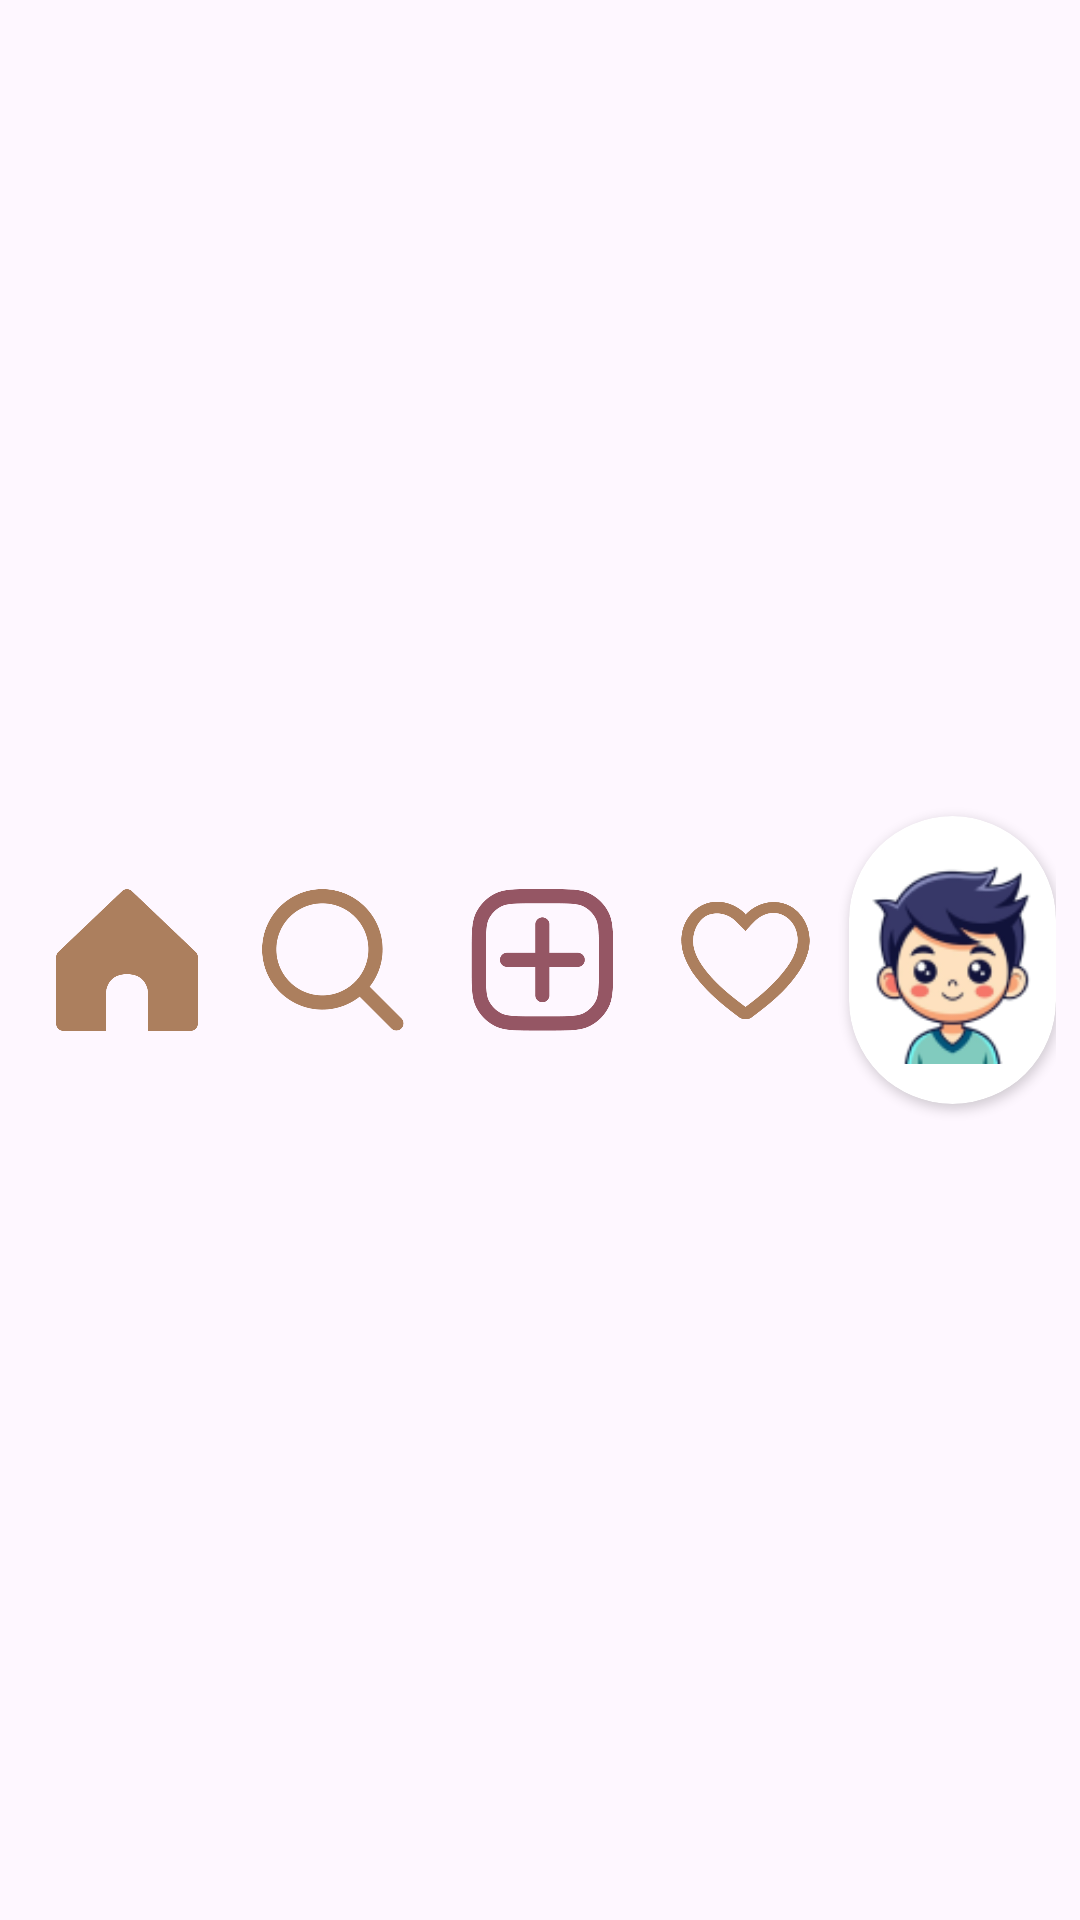

Layout XML and referenced resources for this Android screen:
<!-- AndroidManifest.xml: application theme Theme.I220969 -->
<!-- res/layout/footer.xml -->
<LinearLayout xmlns:android="http://schemas.android.com/apk/res/android"
    xmlns:app="http://schemas.android.com/apk/res-auto"
    android:layout_width="match_parent"
    android:layout_height="56dp"
    android:orientation="horizontal"
    android:gravity="center"
    android:weightSum="5"
    android:elevation="4dp"
    android:paddingHorizontal="8dp">

    
    <ImageView
        android:id="@+id/nav_home"
        android:layout_width="0dp"
        android:layout_height="wrap_content"
        android:layout_weight="1"
        android:src="@drawable/home"
        android:contentDescription="Home"
        android:scaleType="centerInside"
        android:padding="6dp"/>

    
    <ImageView
        android:id="@+id/nav_search"
        android:layout_width="0dp"
        android:layout_height="wrap_content"
        android:layout_weight="1"
        android:src="@drawable/search"
        android:contentDescription="Search"
        android:scaleType="centerInside"
        android:padding="6dp"/>

    
    <ImageView
        android:id="@+id/nav_add"
        android:layout_width="0dp"
        android:layout_height="wrap_content"
        android:layout_weight="1"
        android:src="@drawable/create"
        android:contentDescription="Add"
        android:scaleType="centerInside"
        app:tint="#955664"
        android:padding="6dp"/>

    
    <ImageView
        android:id="@+id/nav_favorite"
        android:layout_width="0dp"
        android:layout_height="wrap_content"
        android:layout_weight="1"
        android:src="@drawable/like"
        android:contentDescription="Favorite"
        android:scaleType="centerInside"
        android:padding="6dp"/>

    
    <androidx.cardview.widget.CardView
        android:id="@+id/cardProfile"
        android:layout_width="0dp"
        android:layout_height="wrap_content"
        android:layout_weight="1"
        app:cardCornerRadius="100dp"
        android:elevation="2dp"
        app:cardBackgroundColor="@android:color/white"
        android:layout_gravity="center"
        android:padding="20dp"
        >


        <ImageView
            android:layout_width="match_parent"
            android:layout_height="match_parent"

            android:src="@drawable/avatar" />

    </androidx.cardview.widget.CardView>

</LinearLayout>
<!-- resources referenced by this layout -->
<resources>
  <!-- drawable avatar: png bitmap (drawable, 11498 bytes) -->
  <!-- drawable create: png bitmap (drawable, 10225 bytes) -->
  <!-- drawable home: png bitmap (drawable, 6540 bytes) -->
  <!-- drawable like: png bitmap (drawable, 10875 bytes) -->
  <!-- drawable search: png bitmap (drawable, 10965 bytes) -->
  <style name="Theme.I220969" parent="Base.Theme.I220969" />
  <style name="Base.Theme.I220969" parent="Theme.Material3.DayNight.NoActionBar">
          
          
      </style>
</resources>
